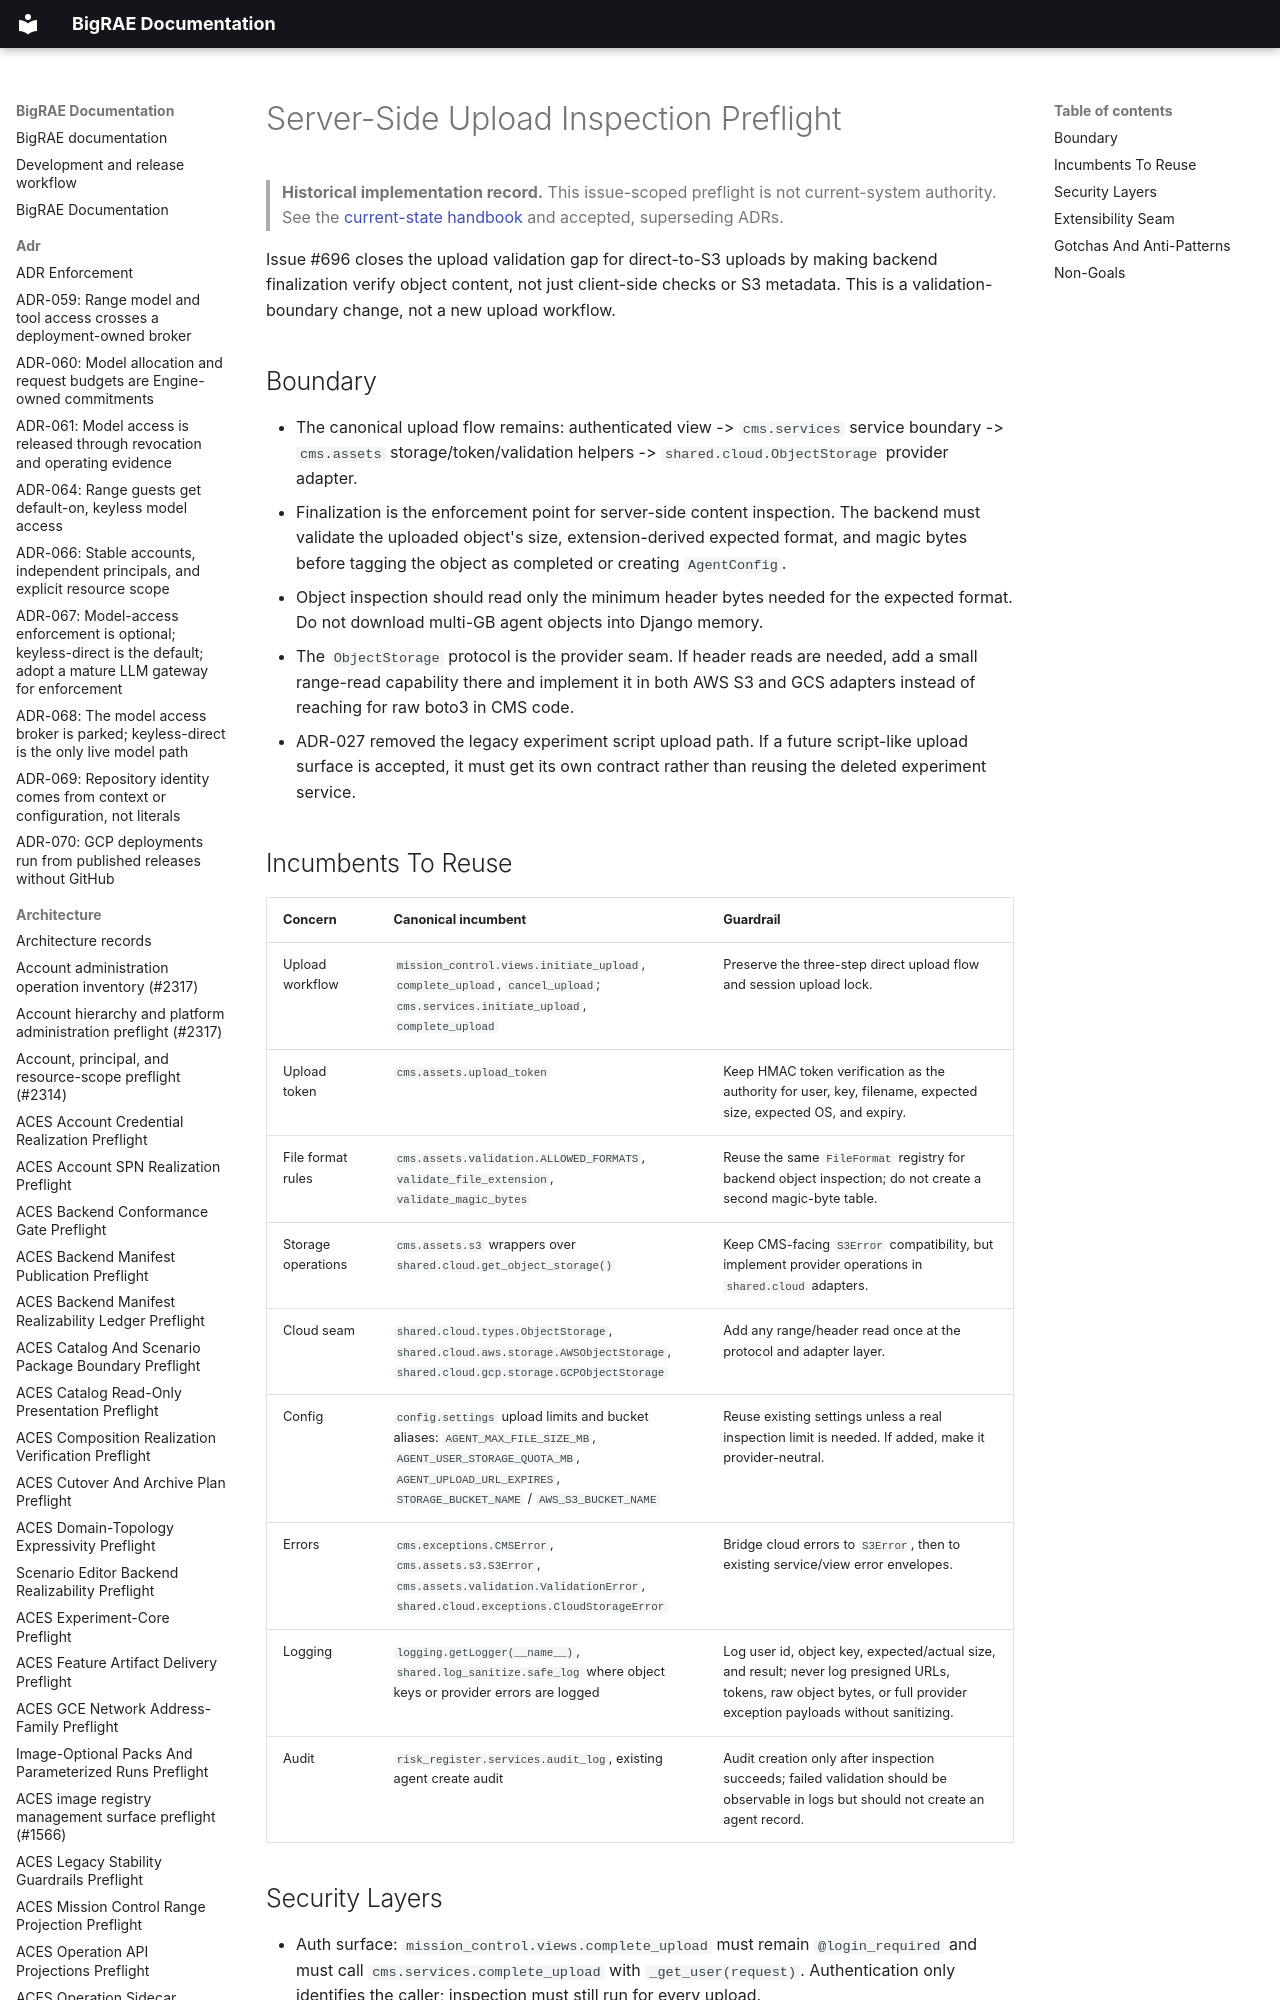

repository: Brad-Edwards/bigrae · page: architecture/server-side-upload-inspection-preflight-696/index.html · generator: mkdocs

# Server-Side Upload Inspection Preflight

> **Historical implementation record.** This issue-scoped preflight is not current-system authority. See the [current-state handbook](../technical/architecture.md) and accepted, superseding ADRs.


Issue #696 closes the upload validation gap for direct-to-S3 uploads by making
backend finalization verify object content, not just client-side checks or S3
metadata. This is a validation-boundary change, not a new upload workflow.
